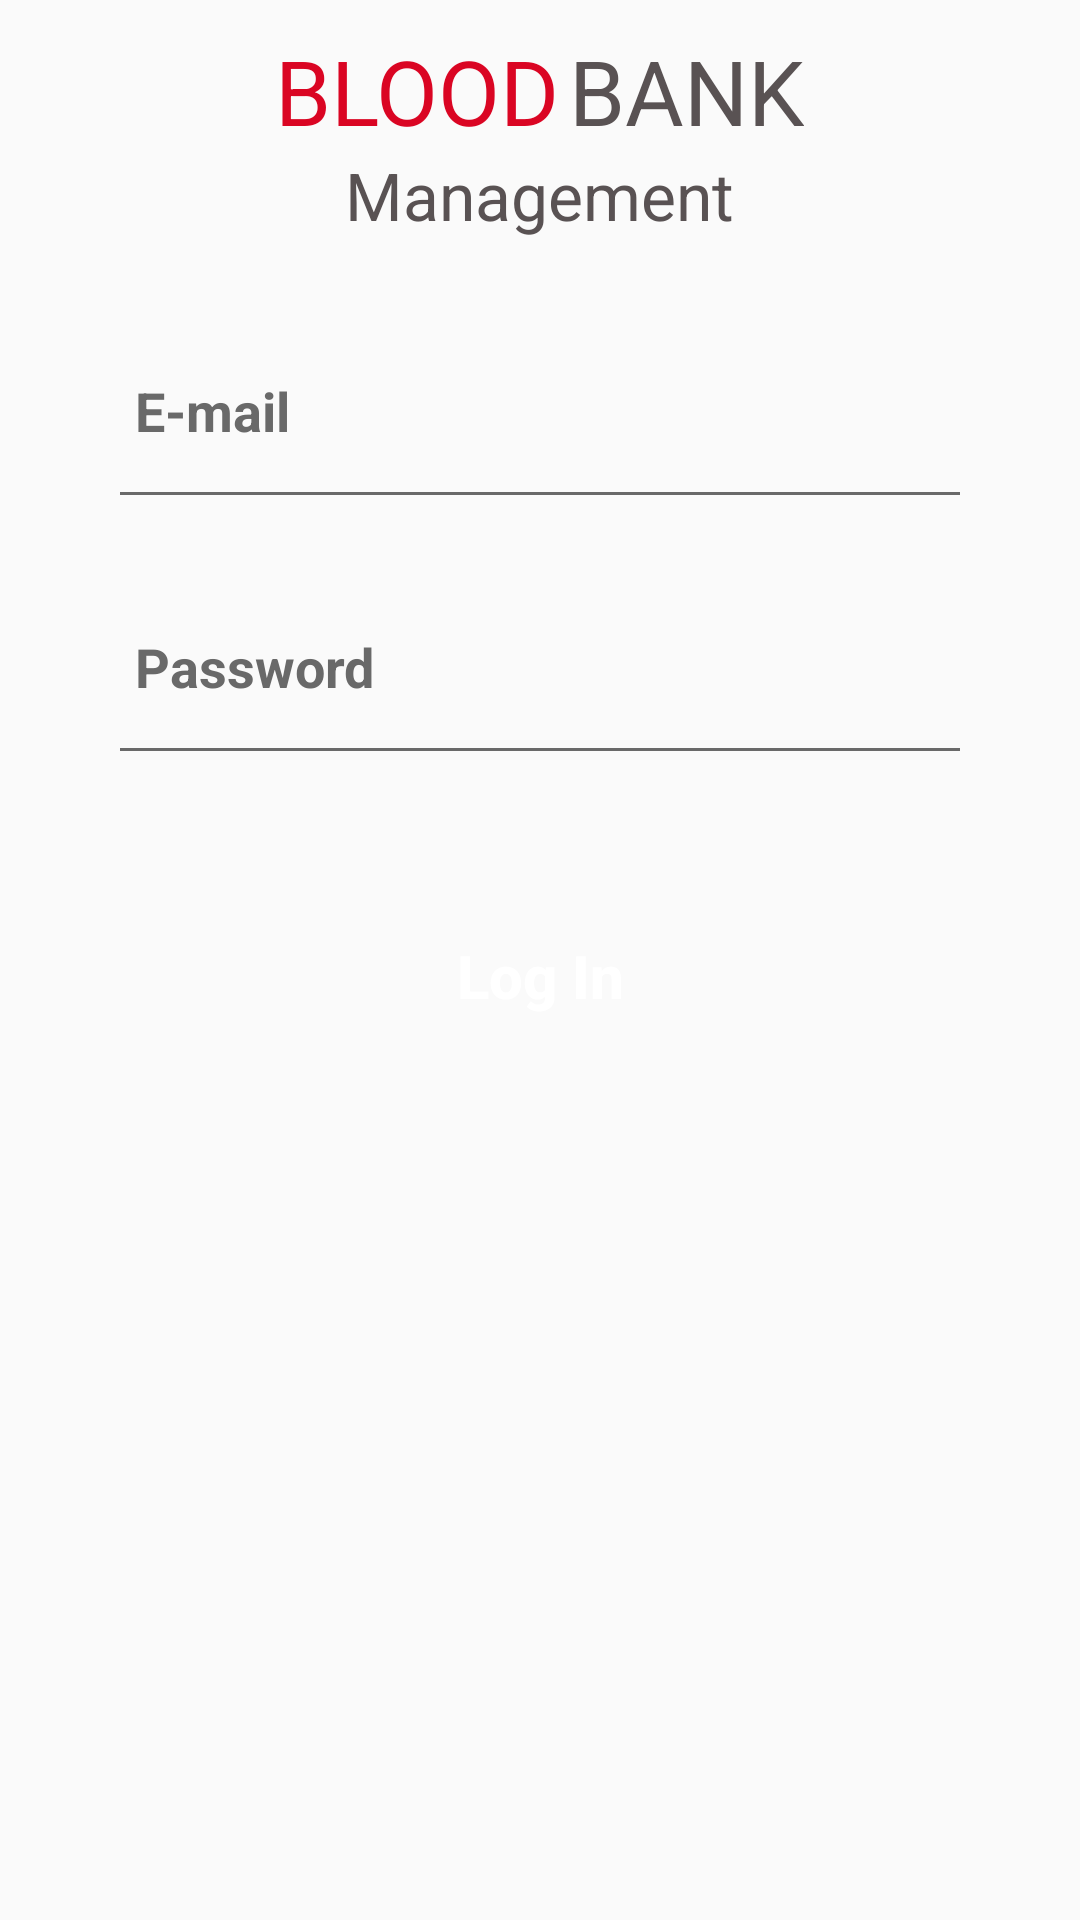

Reconstruct the res/layout file that produces this screen, plus the resources it refers to.
<!-- AndroidManifest.xml: application theme Theme.BloodBankManage -->
<!-- res/layout/activity_login_activty.xml -->
<?xml version="1.0" encoding="utf-8"?>
<RelativeLayout xmlns:android="http://schemas.android.com/apk/res/android"
    xmlns:app="http://schemas.android.com/apk/res-auto"
    xmlns:tools="http://schemas.android.com/tools"
    android:layout_width="match_parent"
    android:layout_height="match_parent"
    tools:context=".LoginActivty">
    <LinearLayout
        android:orientation="horizontal"
        android:layout_width="wrap_content"
        android:layout_height="wrap_content"
        android:layout_marginTop="10dp"
        android:id="@+id/linearLayout"
        android:layout_centerHorizontal="true">

        <TextView
            android:layout_width="wrap_content"
            android:layout_height="wrap_content"
            android:textAppearance="?android:attr/textAppearanceLarge"
            android:text="BLOOD"
            android:id="@+id/textView"
            android:textColor="@color/colorPrimary"
            android:textSize="30dp"/>

        <TextView
            android:layout_width="wrap_content"
            android:layout_height="wrap_content"
            android:textAppearance="?android:attr/textAppearanceLarge"
            android:text="BANK"
            android:id="@+id/textView3"
            android:layout_marginLeft="3dp"
            android:textColor="@color/colorGray"
            android:textSize="30dp"/>
    </LinearLayout>
    <TextView
        android:layout_width="wrap_content"
        android:layout_height="wrap_content"
        android:textAppearance="?android:attr/textAppearanceLarge"
        android:text="Management"
        android:id="@+id/yu"
        android:layout_below="@+id/linearLayout"
        android:layout_marginLeft="3dp"
        android:layout_centerHorizontal="true"
        android:textColor="@color/colorGray"
        android:textSize="22dp"/>
    <androidx.core.widget.NestedScrollView
        android:layout_width="match_parent"
        android:layout_height="match_parent"
        android:layout_below="@+id/yu"
        android:fillViewport="true">

        <LinearLayout
            android:layout_width="match_parent"
            android:layout_height="match_parent"
            android:orientation="vertical">
            <EditText
                android:id="@+id/reg_email"
                android:layout_width="match_parent"
                android:layout_height="wrap_content"
                android:layout_marginStart="30dp"
                android:layout_marginTop="30dp"
                android:layout_marginEnd="30dp"
                android:background="@android:color/transparent"
                android:hint="E-mail"
                android:inputType="textEmailAddress"
                android:drawableTint="#696969"
                android:padding="15dp"
                android:imeOptions="actionNext"
                android:textColor="#191919"
                android:textColorHint="#696969"
                android:textStyle="bold" />

            <RelativeLayout
                android:layout_width="match_parent"
                android:layout_height="1dp"
                android:layout_marginStart="40dp"
                android:layout_marginEnd="40dp"
                android:background="#696969" />

            <EditText
                android:id="@+id/reg_pass"
                android:layout_width="match_parent"
                android:layout_height="wrap_content"
                android:layout_marginStart="30dp"
                android:layout_marginTop="30dp"
                android:layout_marginEnd="30dp"
                android:imeOptions="actionNext"
                android:background="@android:color/transparent"
                android:hint="Password"
                android:drawableTint="#696969"
                android:padding="15dp"
                android:textColor="#191919"
                android:inputType="textPassword"
                android:textColorHint="#696969"
                android:textStyle="bold" />
            <RelativeLayout
                android:layout_width="match_parent"
                android:layout_height="1dp"
                android:layout_marginStart="40dp"
                android:layout_marginEnd="40dp"
                android:background="#696969" />

            <Button
                android:id="@+id/login"
                android:layout_width="match_parent"
                android:layout_height="50dp"
                android:layout_marginStart="50dp"
                android:layout_marginTop="50dp"
                android:layout_marginEnd="50dp"
                android:layout_marginBottom="80dp"
                android:background="@drawable/button_signin_background"
                android:text="Log In"
                android:textAllCaps="false"
                android:textColor="@android:color/white"
                android:textSize="20sp"
                android:textStyle="bold" />
        </LinearLayout>
    </androidx.core.widget.NestedScrollView>

</RelativeLayout>
<!-- resources referenced by this layout -->
<resources>
  <color name="colorGray">#595253</color>
  <color name="colorPrimary">#DA0523</color>
  <style name="Theme.BloodBankManage" parent="Theme.AppCompat.DayNight.NoActionBar">
          
          <item name="colorPrimary">@color/colorPrimary</item>
          <item name="colorPrimaryVariant">@color/colorPrimaryDark</item>
          <item name="colorOnPrimary">@color/colorAccent</item>
          
          <item name="colorSecondary">@color/teal_200</item>
          <item name="colorSecondaryVariant">@color/teal_700</item>
          <item name="colorOnSecondary">@color/black</item>
          
          <item name="android:statusBarColor" tools:targetApi="l">?attr/colorPrimaryVariant</item>
          
      </style>
  <color name="colorPrimaryDark">#FFA60219</color>
  <color name="colorAccent">#C12359</color>
  <color name="teal_200">#FF03DAC5</color>
  <color name="teal_700">#FF018786</color>
  <color name="black">#FF000000</color>
</resources>
